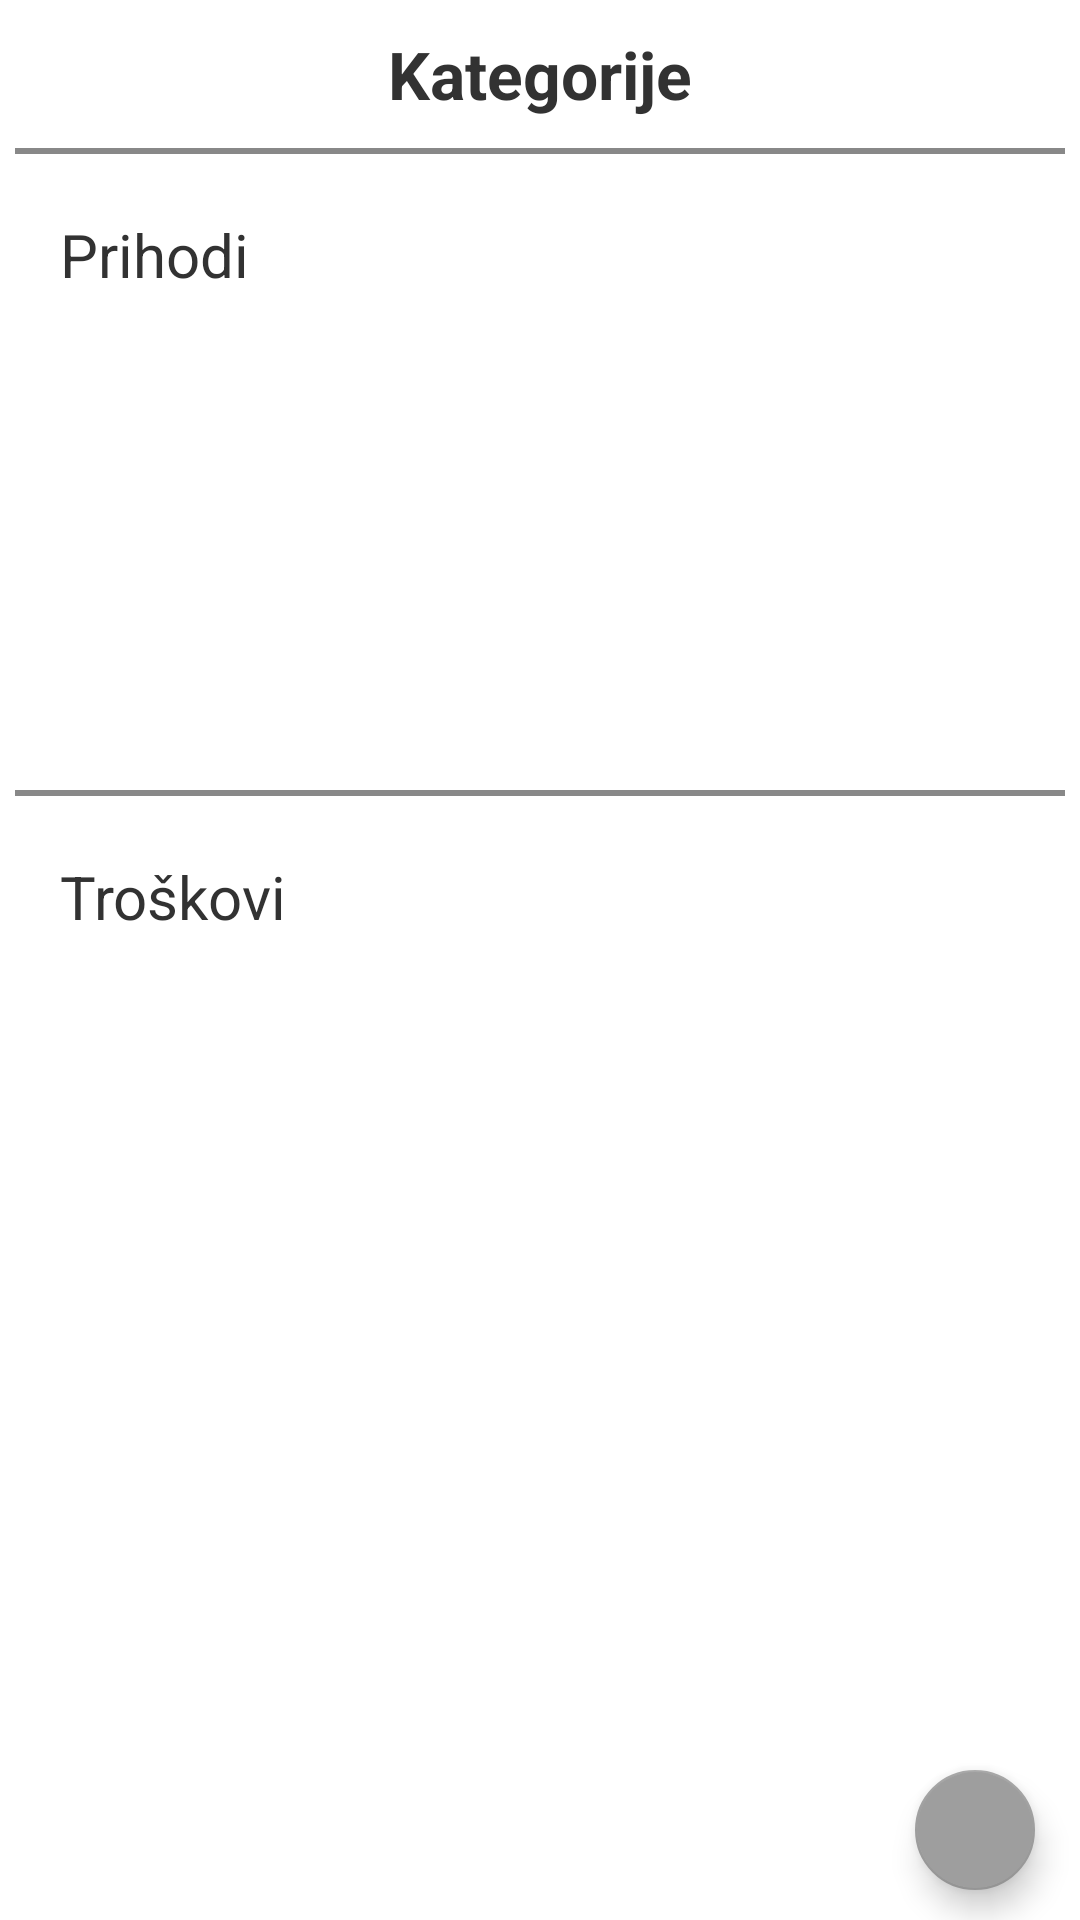

Android layout source for this screen:
<!-- AndroidManifest.xml: application theme AppTheme -->
<!-- res/layout/activity_categories.xml -->
<?xml version="1.0" encoding="utf-8"?>
<android.support.design.widget.CoordinatorLayout
    xmlns:android="http://schemas.android.com/apk/res/android"
    xmlns:app="http://schemas.android.com/apk/res-auto"
    xmlns:tools="http://schemas.android.com/tools"
    android:layout_width="match_parent"
    android:layout_height="match_parent">
        <LinearLayout
            android:layout_width="match_parent"
            android:layout_height="match_parent"
            android:orientation="vertical">
            <TextView
                android:layout_width="match_parent"
                android:layout_height="wrap_content"
                android:text="@string/categories"
                android:textAlignment="center"
                android:textSize="22sp"
                android:textStyle="bold"
                android:layout_marginTop="10dp"
                android:layout_marginBottom="10dp"/>
            <View
                android:layout_width="match_parent"
                android:layout_height="2dp"
                android:layout_marginLeft="5dp"
                android:layout_marginRight="5dp"
                android:background="#FF888888" />
            <TextView
                android:layout_width="match_parent"
                android:layout_height="wrap_content"
                android:text="@string/incomes"
                android:layout_marginLeft="20dp"
                android:layout_marginTop="20dp"
                android:textSize="20sp"/>
            <ListView
                android:id="@+id/categoriesIncomes"
                android:layout_width="match_parent"
                android:nestedScrollingEnabled="true"
                android:layout_height="150dp"
                android:layout_marginLeft="20dp"
                android:layout_marginRight="20dp"
                android:layout_marginTop="10dp">
            </ListView>
            <View
                android:layout_width="match_parent"
                android:layout_height="2dp"
                android:layout_marginLeft="5dp"
                android:layout_marginRight="5dp"
                android:layout_marginTop="5dp"
                android:background="#FF888888" />
            <TextView
                android:layout_width="match_parent"
                android:layout_height="wrap_content"
                android:text="@string/costs"
                android:layout_marginLeft="20dp"
                android:layout_marginTop="20dp"
                android:textSize="20sp"/>
            <ListView
                android:id="@+id/categoriesCosts"
                android:layout_width="match_parent"
                android:nestedScrollingEnabled="true"
                android:layout_height="150dp"
                android:layout_marginLeft="20dp"
                android:layout_marginRight="20dp"
                android:layout_marginTop="10dp">
            </ListView>
        </LinearLayout>
        <android.support.design.widget.FloatingActionButton
            android:id="@+id/addCategoryButton"
            android:layout_width="40dp"
            android:layout_height="40dp"
            android:src="@drawable/ic_add_white_36dp"
            android:layout_marginRight="15dp"
            android:layout_marginBottom="10dp"
            android:layout_gravity="bottom|right"/>
</android.support.design.widget.CoordinatorLayout>
<!-- resources referenced by this layout -->
<resources>
  <string name="categories">Kategorije</string>
  <string name="costs">Troškovi</string>
  <string name="incomes">Prihodi</string>
  <style name="AppTheme" parent="android:Theme.Holo.Light.NoActionBar">
          
          <item name="colorPrimary">@color/colorPrimary</item>
          <item name="colorPrimaryDark">@color/colorPrimaryDark</item>
          <item name="colorAccent">@color/colorAccent</item>
          <item name="colorControlHighlight">@color/colorPrimary</item>
      </style>
  <color name="colorPrimary">#3F51B5</color>
  <color name="colorPrimaryDark">#303F9F</color>
  <color name="colorAccent">#9e9e9e</color>
</resources>
